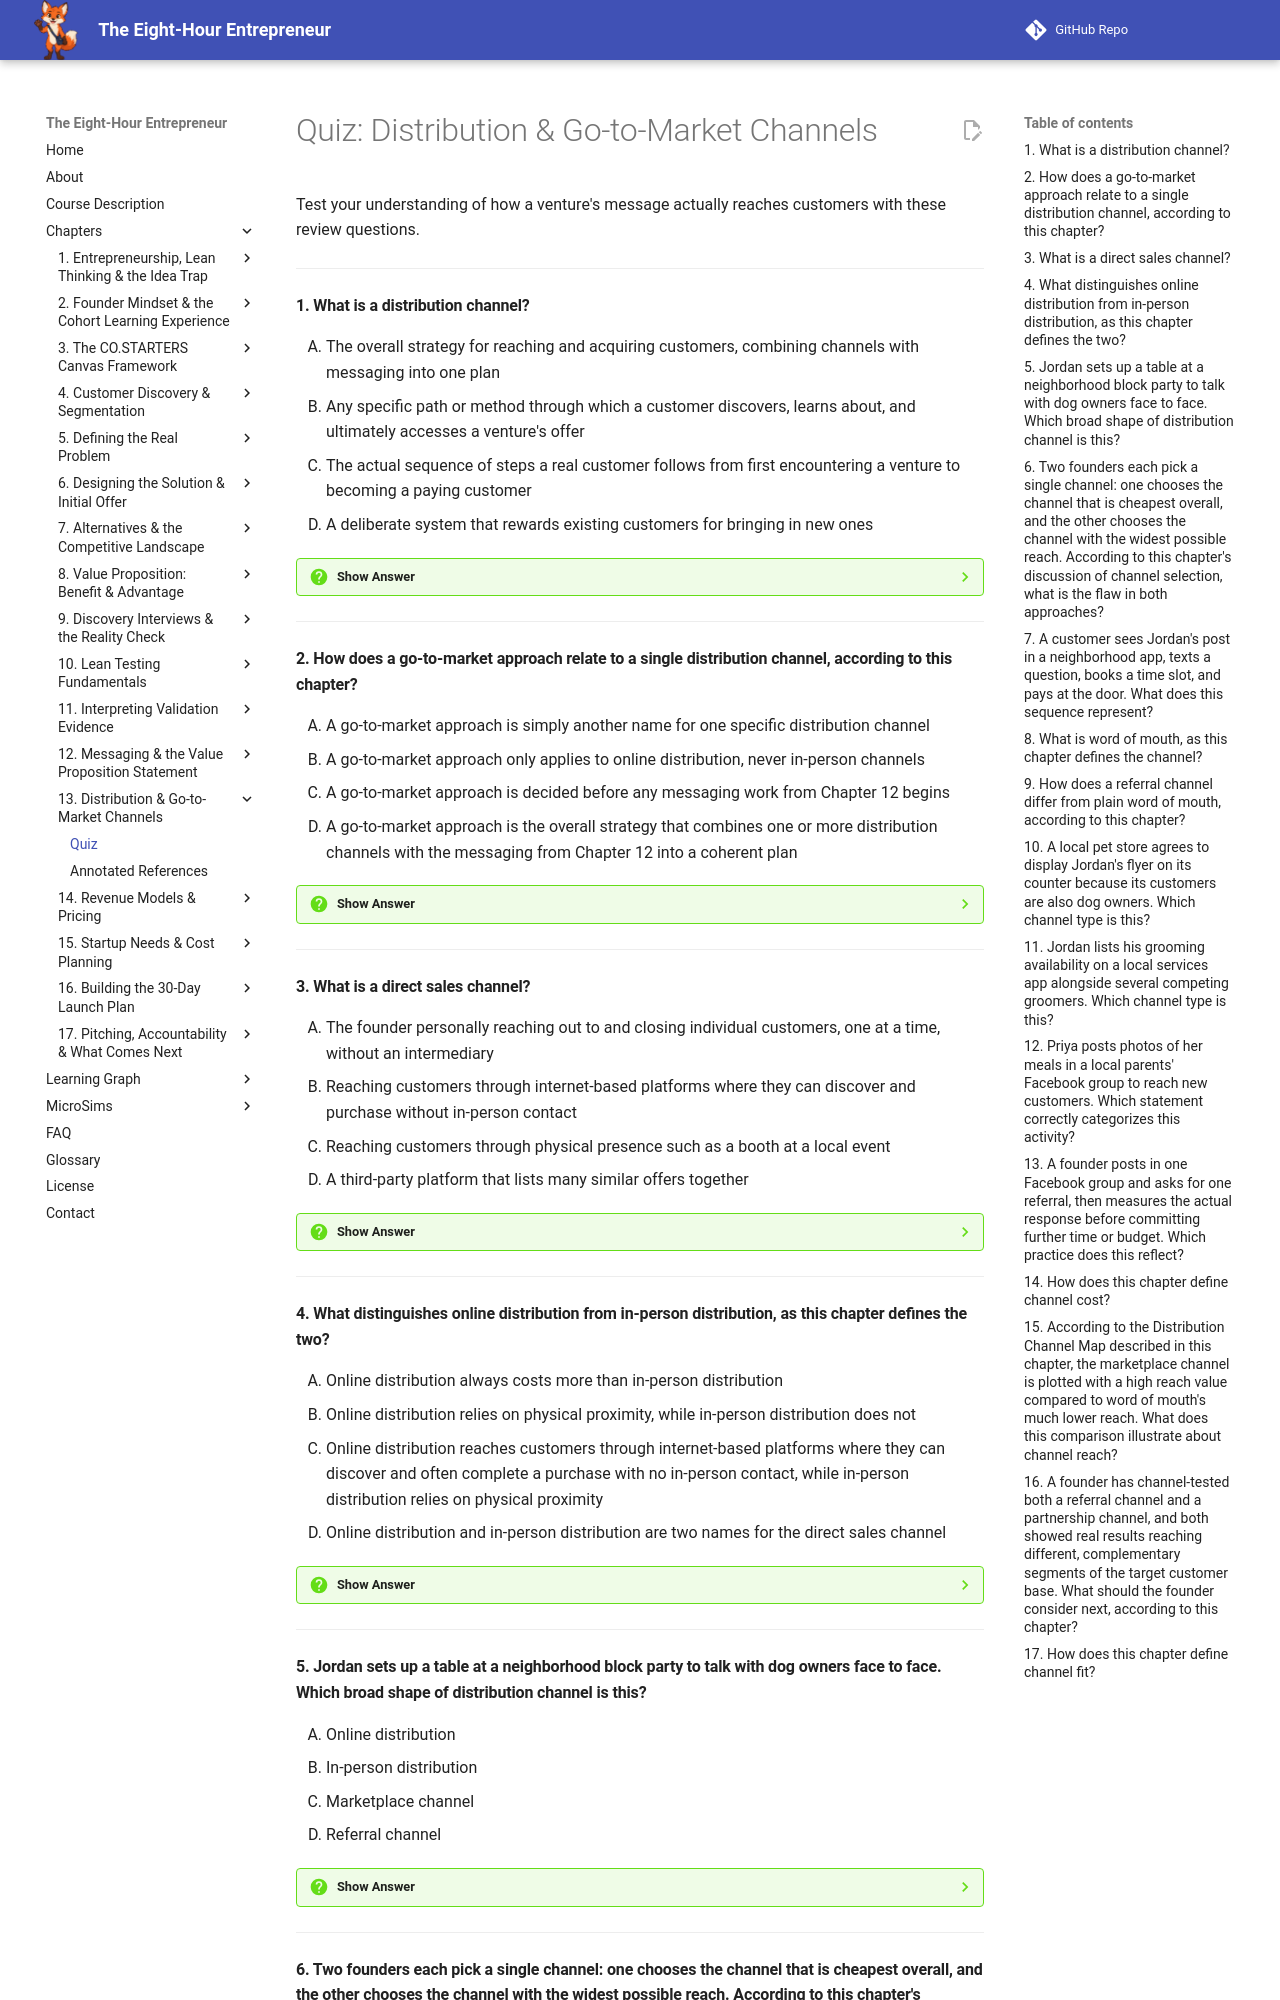

repository: dmccreary/eight-hour-entrepreneur · page: chapters/13-distribution-go-to-market/quiz/index.html · generator: mkdocs

# Quiz: Distribution & Go-to-Market Channels

Test your understanding of how a venture's message actually reaches customers with these review questions.

---

#### 1. What is a distribution channel?

<div class="upper-alpha" markdown>
1. The overall strategy for reaching and acquiring customers, combining channels with messaging into one plan
2. Any specific path or method through which a customer discovers, learns about, and ultimately accesses a venture's offer
3. The actual sequence of steps a real customer follows from first encountering a venture to becoming a paying customer
4. A deliberate system that rewards existing customers for bringing in new ones
</div>

??? question "Show Answer"
    The correct answer is **B**. A distribution channel is any specific path or method through which a customer discovers, learns about, and ultimately accesses a venture's offer — the fifth canvas block this chapter is devoted to. Option A describes the broader go-to-market approach, and option C describes a customer acquisition path.

    **Concept Tested:** Distribution Channel

    **See:** [Glossary](../../glossary.md)

---

#### 2. How does a go-to-market approach relate to a single distribution channel, according to this chapter?

<div class="upper-alpha" markdown>
1. A go-to-market approach is simply another name for one specific distribution channel
2. A go-to-market approach only applies to online distribution, never in-person channels
3. A go-to-market approach is decided before any messaging work from Chapter 12 begins
4. A go-to-market approach is the overall strategy that combines one or more distribution channels with the messaging from Chapter 12 into a coherent plan
</div>

??? question "Show Answer"
    The correct answer is **D**. A go-to-market approach is the overall strategy for reaching and acquiring customers, combining one or more distribution channels with the messaging built in Chapter 12 into a coherent plan. A single channel is a piece of that broader approach, not a synonym for it.

    **Concept Tested:** Go-To-Market Approach

    **See:** [Glossary](../../glossary.md)

---

#### 3. What is a direct sales channel?

<div class="upper-alpha" markdown>
1. The founder personally reaching out to and closing individual customers, one at a time, without an intermediary
2. Reaching customers through internet-based platforms where they can discover and purchase without in-person contact
3. Reaching customers through physical presence such as a booth at a local event
4. A third-party platform that lists many similar offers together
</div>

??? question "Show Answer"
    The correct answer is **A**. A direct sales channel involves the founder personally reaching out to and closing individual customers, one at a time, without an intermediary. Option B describes online distribution, option C describes in-person distribution more broadly, and option D describes a marketplace channel.

    **Concept Tested:** Direct Sales Channel

    **See:** [Glossary](../../glossary.md)

---

#### 4. What distinguishes online distribution from in-person distribution, as this chapter defines the two?

<div class="upper-alpha" markdown>
1. Online distribution always costs more than in-person distribution
2. Online distribution relies on physical proximity, while in-person distribution does not
3. Online distribution reaches customers through internet-based platforms where they can discover and often complete a purchase with no in-person contact, while in-person distribution relies on physical proximity
4. Online distribution and in-person distribution are two names for the direct sales channel
</div>

??? question "Show Answer"
    The correct answer is **C**. Online distribution reaches customers through internet-based platforms — websites, apps, search, or online marketplaces — where a customer can discover and often complete a purchase without any in-person contact. In-person distribution instead relies on physical proximity, such as a booth, a flyer, or a conversation at the dog park.

    **Concept Tested:** Online Distribution

    **See:** [Glossary](../../glossary.md)

---

#### 5. Jordan sets up a table at a neighborhood block party to talk with dog owners face to face. Which broad shape of distribution channel is this?

<div class="upper-alpha" markdown>
1. Online distribution
2. In-person distribution
3. Marketplace channel
4. Referral channel
</div>

??? question "Show Answer"
    The correct answer is **B**. In-person distribution reaches customers through physical presence — a booth at a local event, a flyer on a community board, a conversation at the dog park — relying on physical proximity rather than a screen. Jordan's block-party table is a direct example of that broad shape.

    **Concept Tested:** In-Person Distribution

    **See:** [Glossary](../../glossary.md)

---
